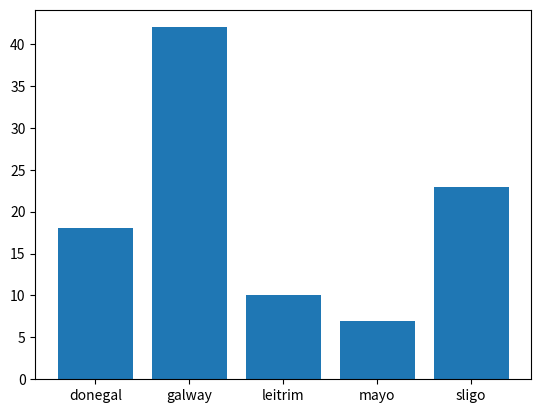

Python code for this plot:
# Week 8 - Lab Question 12  --> numpy / matplotlib / Plotting

# write a program that has a list of counties, make is a long list ( pick from 5)
# make some counties appear more than other
# make a pie chart

import numpy as np 
import matplotlib.pyplot as plt 

# make a list of occurances
possibleCounties = [ 'mayo','sligo','galway','leitrim','donegal']

# pick 100 randomly from possible counties whth the frequency set in p

counties = np.random.choice(
    possibleCounties,
    p=[0.1, 0.2, 0.3, 0.12, 0.28],
    size= (100)
)

# right now we need the number of occurences of each county
# this returns a tuple of the unique values and how many times they appear

unique, counts = np.unique(counties,return_counts=True)

# we can not put this into a plot
plt.bar(unique,counts)

#plt.show()

plt.savefig("plot8.png")                 # save the plot 